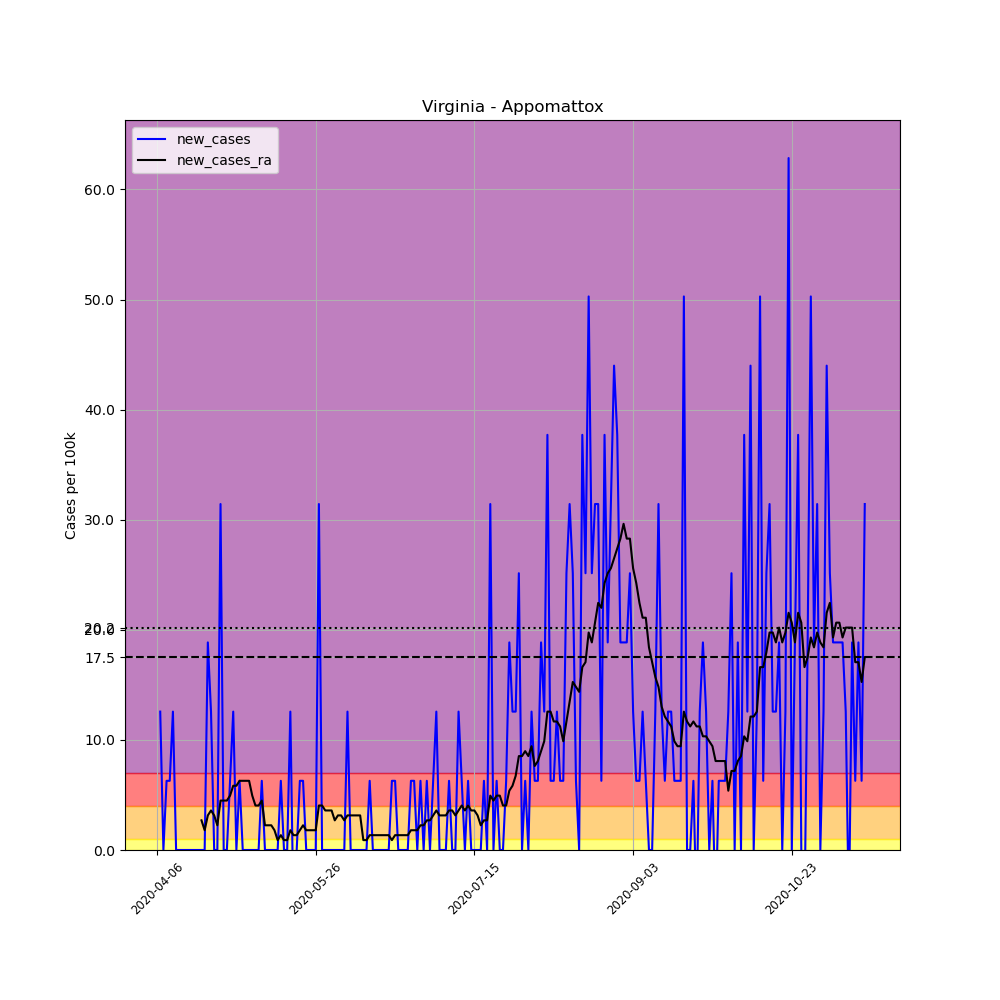

The file beside this chart, header and first rows:
, date, county, state, fips, cases, deaths, COUNTY, STNAME, CTYNAME, POPESTIMATE2019, per_100k, new_cases, new_cases_ra
582947, 2020-04-06, Appomattox, Virginia, 51011, 1, 0, 11, Virginia, Appomattox, 15911, 6.285, , 
582948, 2020-04-07, Appomattox, Virginia, 51011, 3, 0, 11, Virginia, Appomattox, 15911, 18.85, 12.57, 
582949, 2020-04-08, Appomattox, Virginia, 51011, 3, 0, 11, Virginia, Appomattox, 15911, 18.85, 0.0, 
582950, 2020-04-09, Appomattox, Virginia, 51011, 4, 0, 11, Virginia, Appomattox, 15911, 25.14, 6.285, 
582951, 2020-04-10, Appomattox, Virginia, 51011, 5, 0, 11, Virginia, Appomattox, 15911, 31.42, 6.285, 
582952, 2020-04-11, Appomattox, Virginia, 51011, 7, 0, 11, Virginia, Appomattox, 15911, 43.99, 12.57, 
582953, 2020-04-12, Appomattox, Virginia, 51011, 7, 0, 11, Virginia, Appomattox, 15911, 43.99, 0.0, 
582954, 2020-04-13, Appomattox, Virginia, 51011, 7, 0, 11, Virginia, Appomattox, 15911, 43.99, 0.0, 
582955, 2020-04-14, Appomattox, Virginia, 51011, 7, 0, 11, Virginia, Appomattox, 15911, 43.99, 0.0, 
582956, 2020-04-15, Appomattox, Virginia, 51011, 7, 0, 11, Virginia, Appomattox, 15911, 43.99, 0.0, 
582957, 2020-04-16, Appomattox, Virginia, 51011, 7, 0, 11, Virginia, Appomattox, 15911, 43.99, 0.0, 
582958, 2020-04-17, Appomattox, Virginia, 51011, 7, 0, 11, Virginia, Appomattox, 15911, 43.99, 0.0, 
582959, 2020-04-18, Appomattox, Virginia, 51011, 7, 0, 11, Virginia, Appomattox, 15911, 43.99, 0.0, 
582960, 2020-04-19, Appomattox, Virginia, 51011, 7, 0, 11, Virginia, Appomattox, 15911, 43.99, 0.0, 
582961, 2020-04-20, Appomattox, Virginia, 51011, 7, 0, 11, Virginia, Appomattox, 15911, 43.99, 0.0, 2.694
582962, 2020-04-21, Appomattox, Virginia, 51011, 7, 0, 11, Virginia, Appomattox, 15911, 43.99, 0.0, 1.796
582963, 2020-04-22, Appomattox, Virginia, 51011, 10, 0, 11, Virginia, Appomattox, 15911, 62.85, 18.85, 3.142
582964, 2020-04-23, Appomattox, Virginia, 51011, 12, 0, 11, Virginia, Appomattox, 15911, 75.42, 12.57, 3.591
582965, 2020-04-24, Appomattox, Virginia, 51011, 12, 0, 11, Virginia, Appomattox, 15911, 75.42, 0.0, 3.142
582966, 2020-04-25, Appomattox, Virginia, 51011, 12, 0, 11, Virginia, Appomattox, 15911, 75.42, 0.0, 2.245
582967, 2020-04-26, Appomattox, Virginia, 51011, 17, 0, 11, Virginia, Appomattox, 15911, 106.8, 31.42, 4.489
582968, 2020-04-27, Appomattox, Virginia, 51011, 17, 0, 11, Virginia, Appomattox, 15911, 106.8, 0.0, 4.489
582969, 2020-04-28, Appomattox, Virginia, 51011, 17, 0, 11, Virginia, Appomattox, 15911, 106.8, 0.0, 4.489
582970, 2020-04-29, Appomattox, Virginia, 51011, 18, 0, 11, Virginia, Appomattox, 15911, 113.1, 6.285, 4.938
582971, 2020-04-30, Appomattox, Virginia, 51011, 20, 0, 11, Virginia, Appomattox, 15911, 125.7, 12.57, 5.836
582972, 2020-05-01, Appomattox, Virginia, 51011, 20, 0, 11, Virginia, Appomattox, 15911, 125.7, 0.0, 5.836
582973, 2020-05-02, Appomattox, Virginia, 51011, 21, 0, 11, Virginia, Appomattox, 15911, 132, 6.285, 6.285
582974, 2020-05-03, Appomattox, Virginia, 51011, 21, 0, 11, Virginia, Appomattox, 15911, 132, 0.0, 6.285
582975, 2020-05-04, Appomattox, Virginia, 51011, 21, 0, 11, Virginia, Appomattox, 15911, 132, 0.0, 6.285
582976, 2020-05-05, Appomattox, Virginia, 51011, 21, 0, 11, Virginia, Appomattox, 15911, 132, 0.0, 6.285
582977, 2020-05-06, Appomattox, Virginia, 51011, 21, 0, 11, Virginia, Appomattox, 15911, 132, 0.0, 4.938
582978, 2020-05-07, Appomattox, Virginia, 51011, 21, 0, 11, Virginia, Appomattox, 15911, 132, 0.0, 4.04
582979, 2020-05-08, Appomattox, Virginia, 51011, 21, 0, 11, Virginia, Appomattox, 15911, 132, 0.0, 4.04
582980, 2020-05-09, Appomattox, Virginia, 51011, 22, 0, 11, Virginia, Appomattox, 15911, 138.3, 6.285, 4.489
582981, 2020-05-10, Appomattox, Virginia, 51011, 22, 0, 11, Virginia, Appomattox, 15911, 138.3, 0.0, 2.245
582982, 2020-05-11, Appomattox, Virginia, 51011, 22, 0, 11, Virginia, Appomattox, 15911, 138.3, 0.0, 2.245
582983, 2020-05-12, Appomattox, Virginia, 51011, 22, 0, 11, Virginia, Appomattox, 15911, 138.3, 0.0, 2.245
582984, 2020-05-13, Appomattox, Virginia, 51011, 22, 0, 11, Virginia, Appomattox, 15911, 138.3, 0.0, 1.796
582985, 2020-05-14, Appomattox, Virginia, 51011, 22, 0, 11, Virginia, Appomattox, 15911, 138.3, 0.0, 0.8979
582986, 2020-05-15, Appomattox, Virginia, 51011, 23, 0, 11, Virginia, Appomattox, 15911, 144.6, 6.285, 1.347
582987, 2020-05-16, Appomattox, Virginia, 51011, 23, 0, 11, Virginia, Appomattox, 15911, 144.6, 0.0, 0.8979
582988, 2020-05-17, Appomattox, Virginia, 51011, 23, 0, 11, Virginia, Appomattox, 15911, 144.6, 0.0, 0.8979
582989, 2020-05-18, Appomattox, Virginia, 51011, 25, 0, 11, Virginia, Appomattox, 15911, 157.1, 12.57, 1.796
582990, 2020-05-19, Appomattox, Virginia, 51011, 24, 0, 11, Virginia, Appomattox, 15911, 150.8, -6.285, 1.347
582991, 2020-05-20, Appomattox, Virginia, 51011, 24, 0, 11, Virginia, Appomattox, 15911, 150.8, 0.0, 1.347
582992, 2020-05-21, Appomattox, Virginia, 51011, 25, 0, 11, Virginia, Appomattox, 15911, 157.1, 6.285, 1.796
582993, 2020-05-22, Appomattox, Virginia, 51011, 26, 0, 11, Virginia, Appomattox, 15911, 163.4, 6.285, 2.245
582994, 2020-05-23, Appomattox, Virginia, 51011, 26, 0, 11, Virginia, Appomattox, 15911, 163.4, 0.0, 1.796
582995, 2020-05-24, Appomattox, Virginia, 51011, 26, 0, 11, Virginia, Appomattox, 15911, 163.4, 0.0, 1.796
582996, 2020-05-25, Appomattox, Virginia, 51011, 26, 0, 11, Virginia, Appomattox, 15911, 163.4, 0.0, 1.796
582997, 2020-05-26, Appomattox, Virginia, 51011, 26, 0, 11, Virginia, Appomattox, 15911, 163.4, 0.0, 1.796
582998, 2020-05-27, Appomattox, Virginia, 51011, 31, 0, 11, Virginia, Appomattox, 15911, 194.8, 31.42, 4.04
582999, 2020-05-28, Appomattox, Virginia, 51011, 31, 0, 11, Virginia, Appomattox, 15911, 194.8, 0.0, 4.04
583000, 2020-05-29, Appomattox, Virginia, 51011, 31, 0, 11, Virginia, Appomattox, 15911, 194.8, 0.0, 3.591
583001, 2020-05-30, Appomattox, Virginia, 51011, 31, 0, 11, Virginia, Appomattox, 15911, 194.8, 0.0, 3.591
583002, 2020-05-31, Appomattox, Virginia, 51011, 31, 0, 11, Virginia, Appomattox, 15911, 194.8, 0.0, 3.591
583003, 2020-06-01, Appomattox, Virginia, 51011, 31, 0, 11, Virginia, Appomattox, 15911, 194.8, 0.0, 2.694
583004, 2020-06-02, Appomattox, Virginia, 51011, 31, 0, 11, Virginia, Appomattox, 15911, 194.8, 0.0, 3.142
583005, 2020-06-03, Appomattox, Virginia, 51011, 31, 0, 11, Virginia, Appomattox, 15911, 194.8, 0.0, 3.142
583006, 2020-06-04, Appomattox, Virginia, 51011, 31, 0, 11, Virginia, Appomattox, 15911, 194.8, 0.0, 2.694
... 164 more rows
